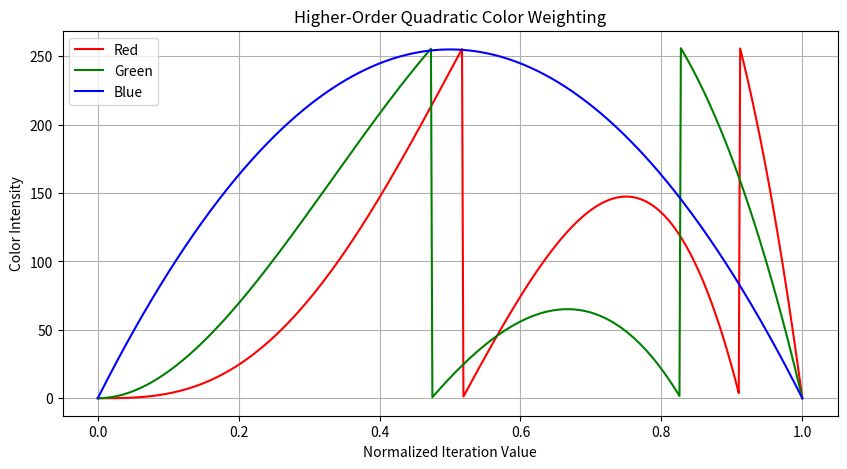

Reproduce this figure in Python.
import numpy as np
import matplotlib.pyplot as plt

# Higher-Order Quadratic RGB function
def higher_order_rgb(iter_normal, color_mut):
    r = (color_mut[0] * (1 - iter_normal) * iter_normal**3 * 255)%256
    g = (color_mut[1] * (1 - iter_normal) * iter_normal**2 * 255)%256
    b = (color_mut[2] * (1 - iter_normal) * iter_normal * 255)%256
    return r, g, b

# Normalized iteration values and scaling factors
iter_normals = np.linspace(0, 1, 500)
color_mut = [15, 8.5, 4]

# Calculate RGB values
higher_order_r, higher_order_g, higher_order_b = higher_order_rgb(iter_normals, color_mut)

# Plot Higher-Order Quadratic Color Weighting
plt.figure(figsize=(10, 5))
plt.plot(iter_normals, higher_order_r, label="Red", color="red")
plt.plot(iter_normals, higher_order_g, label="Green", color="green")
plt.plot(iter_normals, higher_order_b, label="Blue", color="blue")
plt.title("Higher-Order Quadratic Color Weighting")
plt.xlabel("Normalized Iteration Value")
plt.ylabel("Color Intensity")
plt.legend()
plt.grid()
plt.show()
